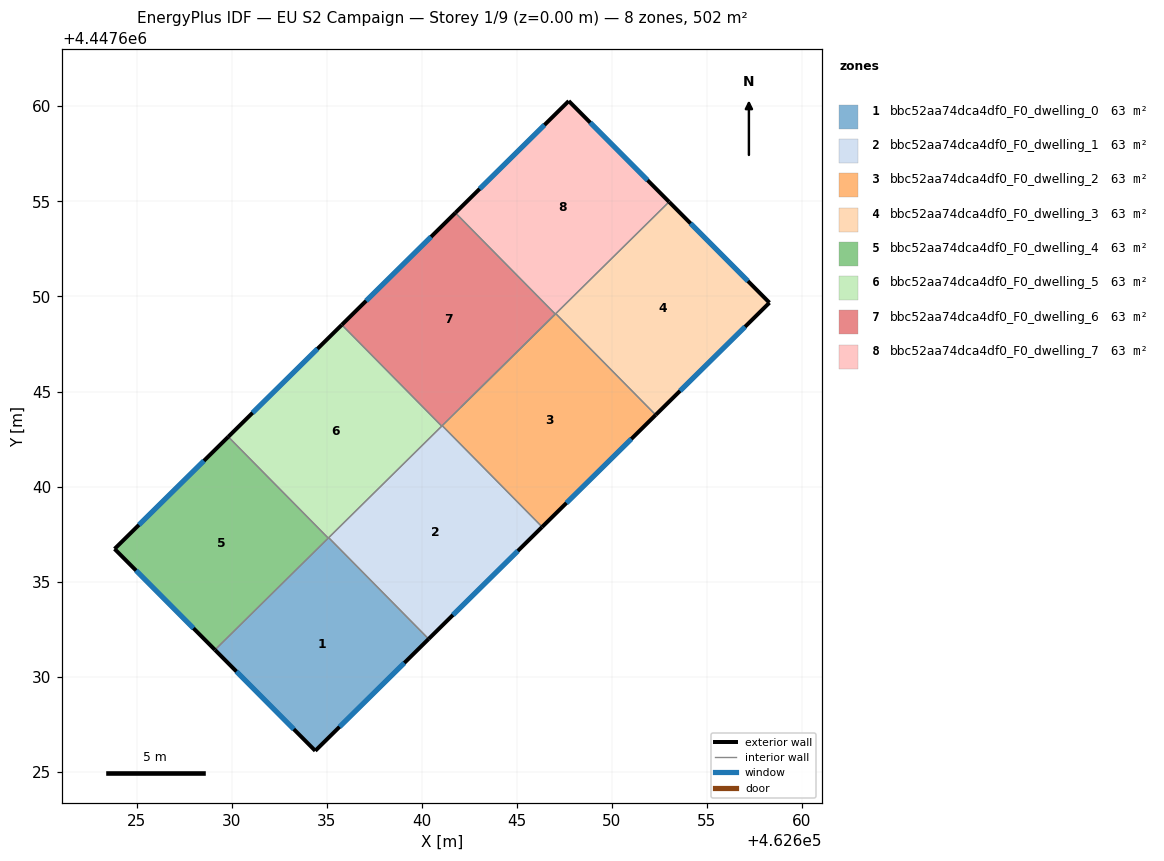
=== STOREY PLAN SPEC (per zone: floor XY polygon, exterior-wall plan segments, windows/doors) ===
zone 1: bbc52aa74dca4df0_F0_dwelling_0  (62.8 m²)
  floor: (462635.11, 4447637.31) (462640.36, 4447631.99) (462634.40, 4447626.10) (462629.12, 4447631.41)
  exterior wall: (462634.40, 4447626.10) – (462640.36, 4447631.99)  [8.4 m]
    window: (462635.68, 4447627.36) – (462639.09, 4447630.73)  [8.2 m²]
  exterior wall: (462629.12, 4447631.41) – (462634.40, 4447626.10)  [7.5 m]
    window: (462630.26, 4447630.27) – (462633.27, 4447627.24)  [7.3 m²]
  interior walls: 3
zone 2: bbc52aa74dca4df0_F0_dwelling_1  (62.8 m²)
  floor: (462641.08, 4447643.21) (462646.33, 4447637.88) (462640.36, 4447631.99) (462635.11, 4447637.31)
  exterior wall: (462640.36, 4447631.99) – (462646.33, 4447637.88)  [8.4 m]
    window: (462641.64, 4447633.25) – (462645.06, 4447636.61)  [8.2 m²]
  interior walls: 4
zone 3: bbc52aa74dca4df0_F0_dwelling_2  (62.8 m²)
  floor: (462647.05, 4447649.10) (462652.31, 4447643.77) (462646.33, 4447637.88) (462641.08, 4447643.21)
  exterior wall: (462646.33, 4447637.88) – (462652.31, 4447643.77)  [8.4 m]
    window: (462647.61, 4447639.14) – (462651.03, 4447642.51)  [8.2 m²]
  interior walls: 4
zone 4: bbc52aa74dca4df0_F0_dwelling_3  (62.8 m²)
  floor: (462653.01, 4447654.98) (462658.29, 4447649.67) (462652.31, 4447643.77) (462647.05, 4447649.10)
  exterior wall: (462658.29, 4447649.67) – (462653.01, 4447654.98)  [7.5 m]
    window: (462657.16, 4447650.81) – (462654.14, 4447653.84)  [7.3 m²]
  exterior wall: (462652.31, 4447643.77) – (462658.29, 4447649.67)  [8.4 m]
    window: (462653.59, 4447645.03) – (462657.01, 4447648.41)  [8.2 m²]
  interior walls: 2
zone 5: bbc52aa74dca4df0_F0_dwelling_4  (62.8 m²)
  floor: (462629.83, 4447642.62) (462635.08, 4447637.29) (462629.12, 4447631.41) (462623.84, 4447636.72)
  exterior wall: (462623.84, 4447636.72) – (462629.12, 4447631.41)  [7.5 m]
    window: (462624.98, 4447635.58) – (462627.99, 4447632.55)  [7.3 m²]
  exterior wall: (462629.83, 4447642.62) – (462623.84, 4447636.72)  [8.4 m]
    window: (462628.54, 4447641.36) – (462625.13, 4447637.99)  [8.2 m²]
  interior walls: 2
zone 6: bbc52aa74dca4df0_F0_dwelling_5  (62.8 m²)
  floor: (462635.80, 4447648.51) (462641.05, 4447643.18) (462635.08, 4447637.29) (462629.83, 4447642.62)
  exterior wall: (462635.80, 4447648.51) – (462629.83, 4447642.62)  [8.4 m]
    window: (462634.52, 4447647.25) – (462631.10, 4447643.88)  [8.2 m²]
  interior walls: 4
zone 7: bbc52aa74dca4df0_F0_dwelling_6  (62.8 m²)
  floor: (462641.77, 4447654.40) (462647.03, 4447649.07) (462641.05, 4447643.18) (462635.80, 4447648.51)
  exterior wall: (462641.77, 4447654.40) – (462635.80, 4447648.51)  [8.4 m]
    window: (462640.49, 4447653.14) – (462637.08, 4447649.77)  [8.2 m²]
  interior walls: 4
zone 8: bbc52aa74dca4df0_F0_dwelling_7  (62.8 m²)
  floor: (462647.73, 4447660.28) (462653.01, 4447654.98) (462647.03, 4447649.07) (462641.77, 4447654.40)
  exterior wall: (462647.73, 4447660.28) – (462641.77, 4447654.40)  [8.4 m]
    window: (462646.46, 4447659.02) – (462643.05, 4447655.66)  [8.2 m²]
  exterior wall: (462653.01, 4447654.98) – (462647.73, 4447660.28)  [7.5 m]
    window: (462651.88, 4447656.11) – (462648.86, 4447659.14)  [7.3 m²]
  interior walls: 5

=== DERIVED (storey summary) ===
Building: EU S2 Campaign
Storey: 1 of 9  (floor level z = 0.00 m)
Storey gross floor area: 502.3 m²
Zones on this storey: 8
  - bbc52aa74dca4df0_F0_dwelling_0: floor 62.8 m²; exterior wall 15.9 m (47.6 m²); 2 window(s) 15.5 m²; WWR 32.7%
  - bbc52aa74dca4df0_F0_dwelling_1: floor 62.8 m²; exterior wall 8.4 m (25.2 m²); 1 window(s) 8.2 m²; WWR 32.7%
  - bbc52aa74dca4df0_F0_dwelling_2: floor 62.8 m²; exterior wall 8.4 m (25.2 m²); 1 window(s) 8.2 m²; WWR 32.7%
  - bbc52aa74dca4df0_F0_dwelling_3: floor 62.8 m²; exterior wall 15.9 m (47.7 m²); 2 window(s) 15.6 m²; WWR 32.7%
  - bbc52aa74dca4df0_F0_dwelling_4: floor 62.8 m²; exterior wall 15.9 m (47.7 m²); 2 window(s) 15.6 m²; WWR 32.7%
  - bbc52aa74dca4df0_F0_dwelling_5: floor 62.8 m²; exterior wall 8.4 m (25.2 m²); 1 window(s) 8.2 m²; WWR 32.7%
  - bbc52aa74dca4df0_F0_dwelling_6: floor 62.8 m²; exterior wall 8.4 m (25.2 m²); 1 window(s) 8.2 m²; WWR 32.7%
  - bbc52aa74dca4df0_F0_dwelling_7: floor 62.8 m²; exterior wall 15.9 m (47.6 m²); 2 window(s) 15.5 m²; WWR 32.7%
Zone adjacency (shared interzone walls):
  - bbc52aa74dca4df0_F0_dwelling_0 ↔ bbc52aa74dca4df0_F0_dwelling_1
  - bbc52aa74dca4df0_F0_dwelling_0 ↔ bbc52aa74dca4df0_F0_dwelling_4
  - bbc52aa74dca4df0_F0_dwelling_0 ↔ bbc52aa74dca4df0_F0_dwelling_5
  - bbc52aa74dca4df0_F0_dwelling_1 ↔ bbc52aa74dca4df0_F0_dwelling_2
  - bbc52aa74dca4df0_F0_dwelling_1 ↔ bbc52aa74dca4df0_F0_dwelling_5
  - bbc52aa74dca4df0_F0_dwelling_1 ↔ bbc52aa74dca4df0_F0_dwelling_6
  - bbc52aa74dca4df0_F0_dwelling_2 ↔ bbc52aa74dca4df0_F0_dwelling_3
  - bbc52aa74dca4df0_F0_dwelling_2 ↔ bbc52aa74dca4df0_F0_dwelling_6
  - bbc52aa74dca4df0_F0_dwelling_2 ↔ bbc52aa74dca4df0_F0_dwelling_7
  - bbc52aa74dca4df0_F0_dwelling_3 ↔ bbc52aa74dca4df0_F0_dwelling_7
  - bbc52aa74dca4df0_F0_dwelling_4 ↔ bbc52aa74dca4df0_F0_dwelling_5
  - bbc52aa74dca4df0_F0_dwelling_5 ↔ bbc52aa74dca4df0_F0_dwelling_6
  - bbc52aa74dca4df0_F0_dwelling_6 ↔ bbc52aa74dca4df0_F0_dwelling_7